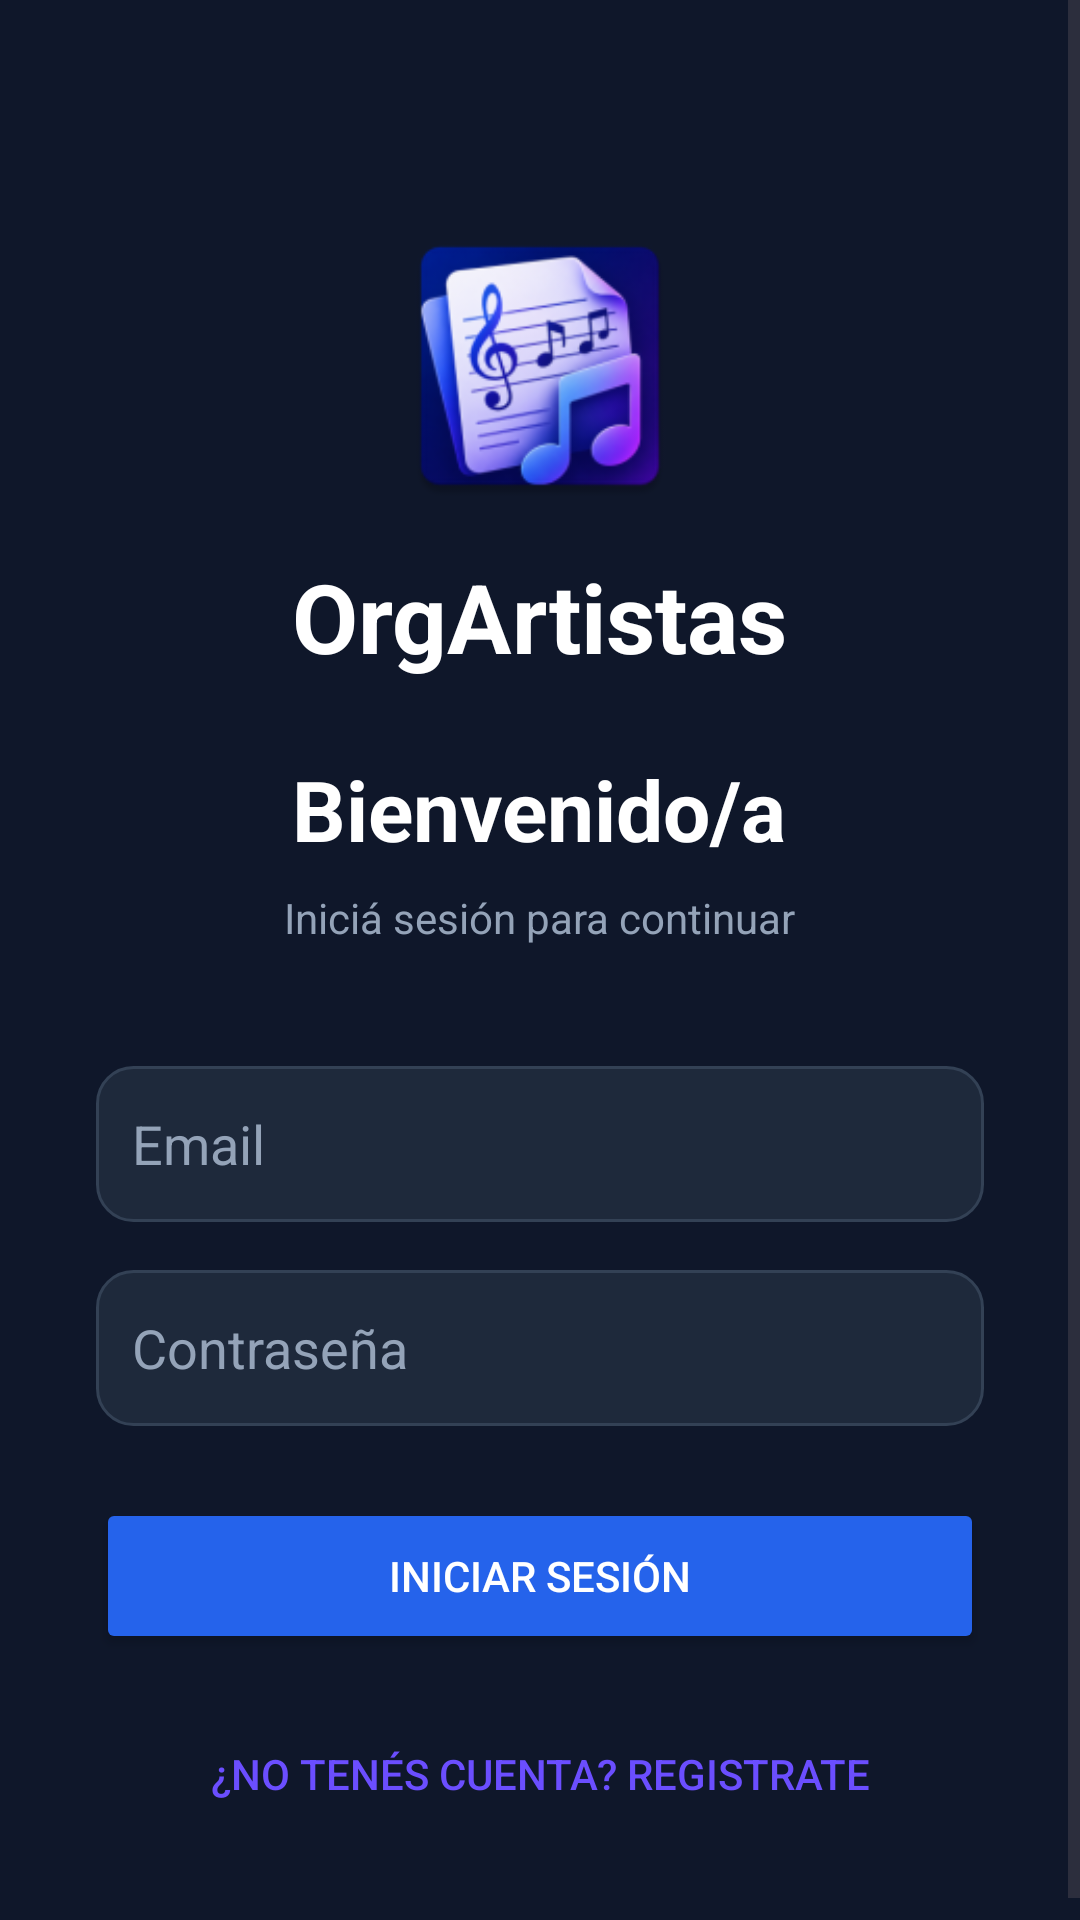

Here is an Android app screen rendered from its layout file. Give the layout XML and the strings, colors and styles it references.
<!-- AndroidManifest.xml: application theme Theme.AppOrgArtistas -->
<!-- res/layout/activity_login.xml -->
<?xml version="1.0" encoding="utf-8"?>
<ScrollView xmlns:android="http://schemas.android.com/apk/res/android"
    android:layout_width="match_parent"
    android:layout_height="match_parent"
    android:background="#0F172A">

    <LinearLayout
        android:id="@+id/main"
        android:layout_width="match_parent"
        android:layout_height="wrap_content"
        android:orientation="vertical"
        android:padding="32dp"
        android:gravity="center_horizontal">

        
        <ImageView
            android:id="@+id/imgLogo"
            android:layout_width="100dp"
            android:layout_height="100dp"
            android:layout_marginTop="40dp"
            android:src="@mipmap/ic_launcher"
            android:contentDescription="Logo App"
            android:layout_gravity="center" />
        <TextView
            android:layout_width="wrap_content"
            android:layout_height="wrap_content"
            android:text="OrgArtistas"
            android:textSize="32sp"
            android:textStyle="bold"
            android:textColor="#FFFFFF"
            android:layout_marginTop="12dp"/>

        
        <TextView
            android:layout_width="wrap_content"
            android:layout_height="wrap_content"
            android:layout_marginTop="24dp"
            android:text="@string/title_login_bienvenido_a"
            android:textSize="28sp"
            android:textStyle="bold"
            android:textColor="#FFFFFF" />

        
        <TextView
            android:layout_width="wrap_content"
            android:layout_height="wrap_content"
            android:layout_marginTop="8dp"
            android:text="@string/title_login_inicia_sesion_para_continuar"
            android:textSize="14sp"
            android:textColor="#94A3B8" />

        
        <EditText
            android:id="@+id/etEmail"
            android:layout_width="match_parent"
            android:layout_height="52dp"
            android:layout_marginTop="40dp"
            android:hint="@string/hint_login_email"
            android:inputType="textEmailAddress"
            android:padding="12dp"
            android:textColor="#FFFFFF"
            android:textColorHint="#94A3B8"
            android:background="@drawable/bg_edittext" />

        
        <EditText
            android:id="@+id/etPassword"
            android:layout_width="match_parent"
            android:layout_height="52dp"
            android:layout_marginTop="16dp"
            android:hint="@string/hint_login_contrasenia"
            android:inputType="textPassword"
            android:padding="12dp"
            android:textColor="#FFFFFF"
            android:textColorHint="#94A3B8"
            android:background="@drawable/bg_edittext" />

        
        <Button
            android:id="@+id/btnLogin"
            android:layout_width="match_parent"
            android:layout_height="52dp"
            android:layout_marginTop="24dp"
            android:text="@string/btn_login_iniciar_sesion"
            android:textColor="#FFFFFF"
            android:backgroundTint="#2563EB" />

        
        <Button
            android:id="@+id/btnRegister"
            android:layout_width="wrap_content"
            android:layout_height="wrap_content"
            android:layout_marginTop="16dp"
            android:text="@string/btn_login_no_tenes_cuenta_registrate"
            android:textColor="#6B4EFF"
            android:background="@null" />

    </LinearLayout>
</ScrollView>
<!-- resources referenced by this layout -->
<resources>
  <!-- drawable bg_edittext (drawable) -->
  <?xml version="1.0" encoding="utf-8"?>
  <shape xmlns:android="http://schemas.android.com/apk/res/android">
  
      <solid android:color="#1E293B"/>
  
      <corners android:radius="12dp"/>
  
      <stroke
          android:width="1dp"
          android:color="#334155"/>
  
  </shape>
  <!-- mipmap ic_launcher: webp bitmap (mipmap-hdpi, 5812 bytes) -->
  <string name="btn_login_iniciar_sesion">Iniciar sesión</string>
  <string name="btn_login_no_tenes_cuenta_registrate">¿No tenés cuenta? Registrate</string>
  <string name="hint_login_contrasenia">Contraseña</string>
  <string name="hint_login_email">Email</string>
  <string name="title_login_bienvenido_a">Bienvenido/a</string>
  <string name="title_login_inicia_sesion_para_continuar">Iniciá sesión para continuar</string>
  <style name="Theme.AppOrgArtistas" parent="Base.Theme.AppOrgArtistas" />
  <style name="Base.Theme.AppOrgArtistas" parent="Theme.Material3.DayNight.NoActionBar">
          
          
          <item name="materialSearchBarStyle">@style/Widget.Material3.SearchBar</item>
          <item name="materialSearchViewStyle">@style/Widget.Material3.SearchView</item>
  
      </style>
</resources>
